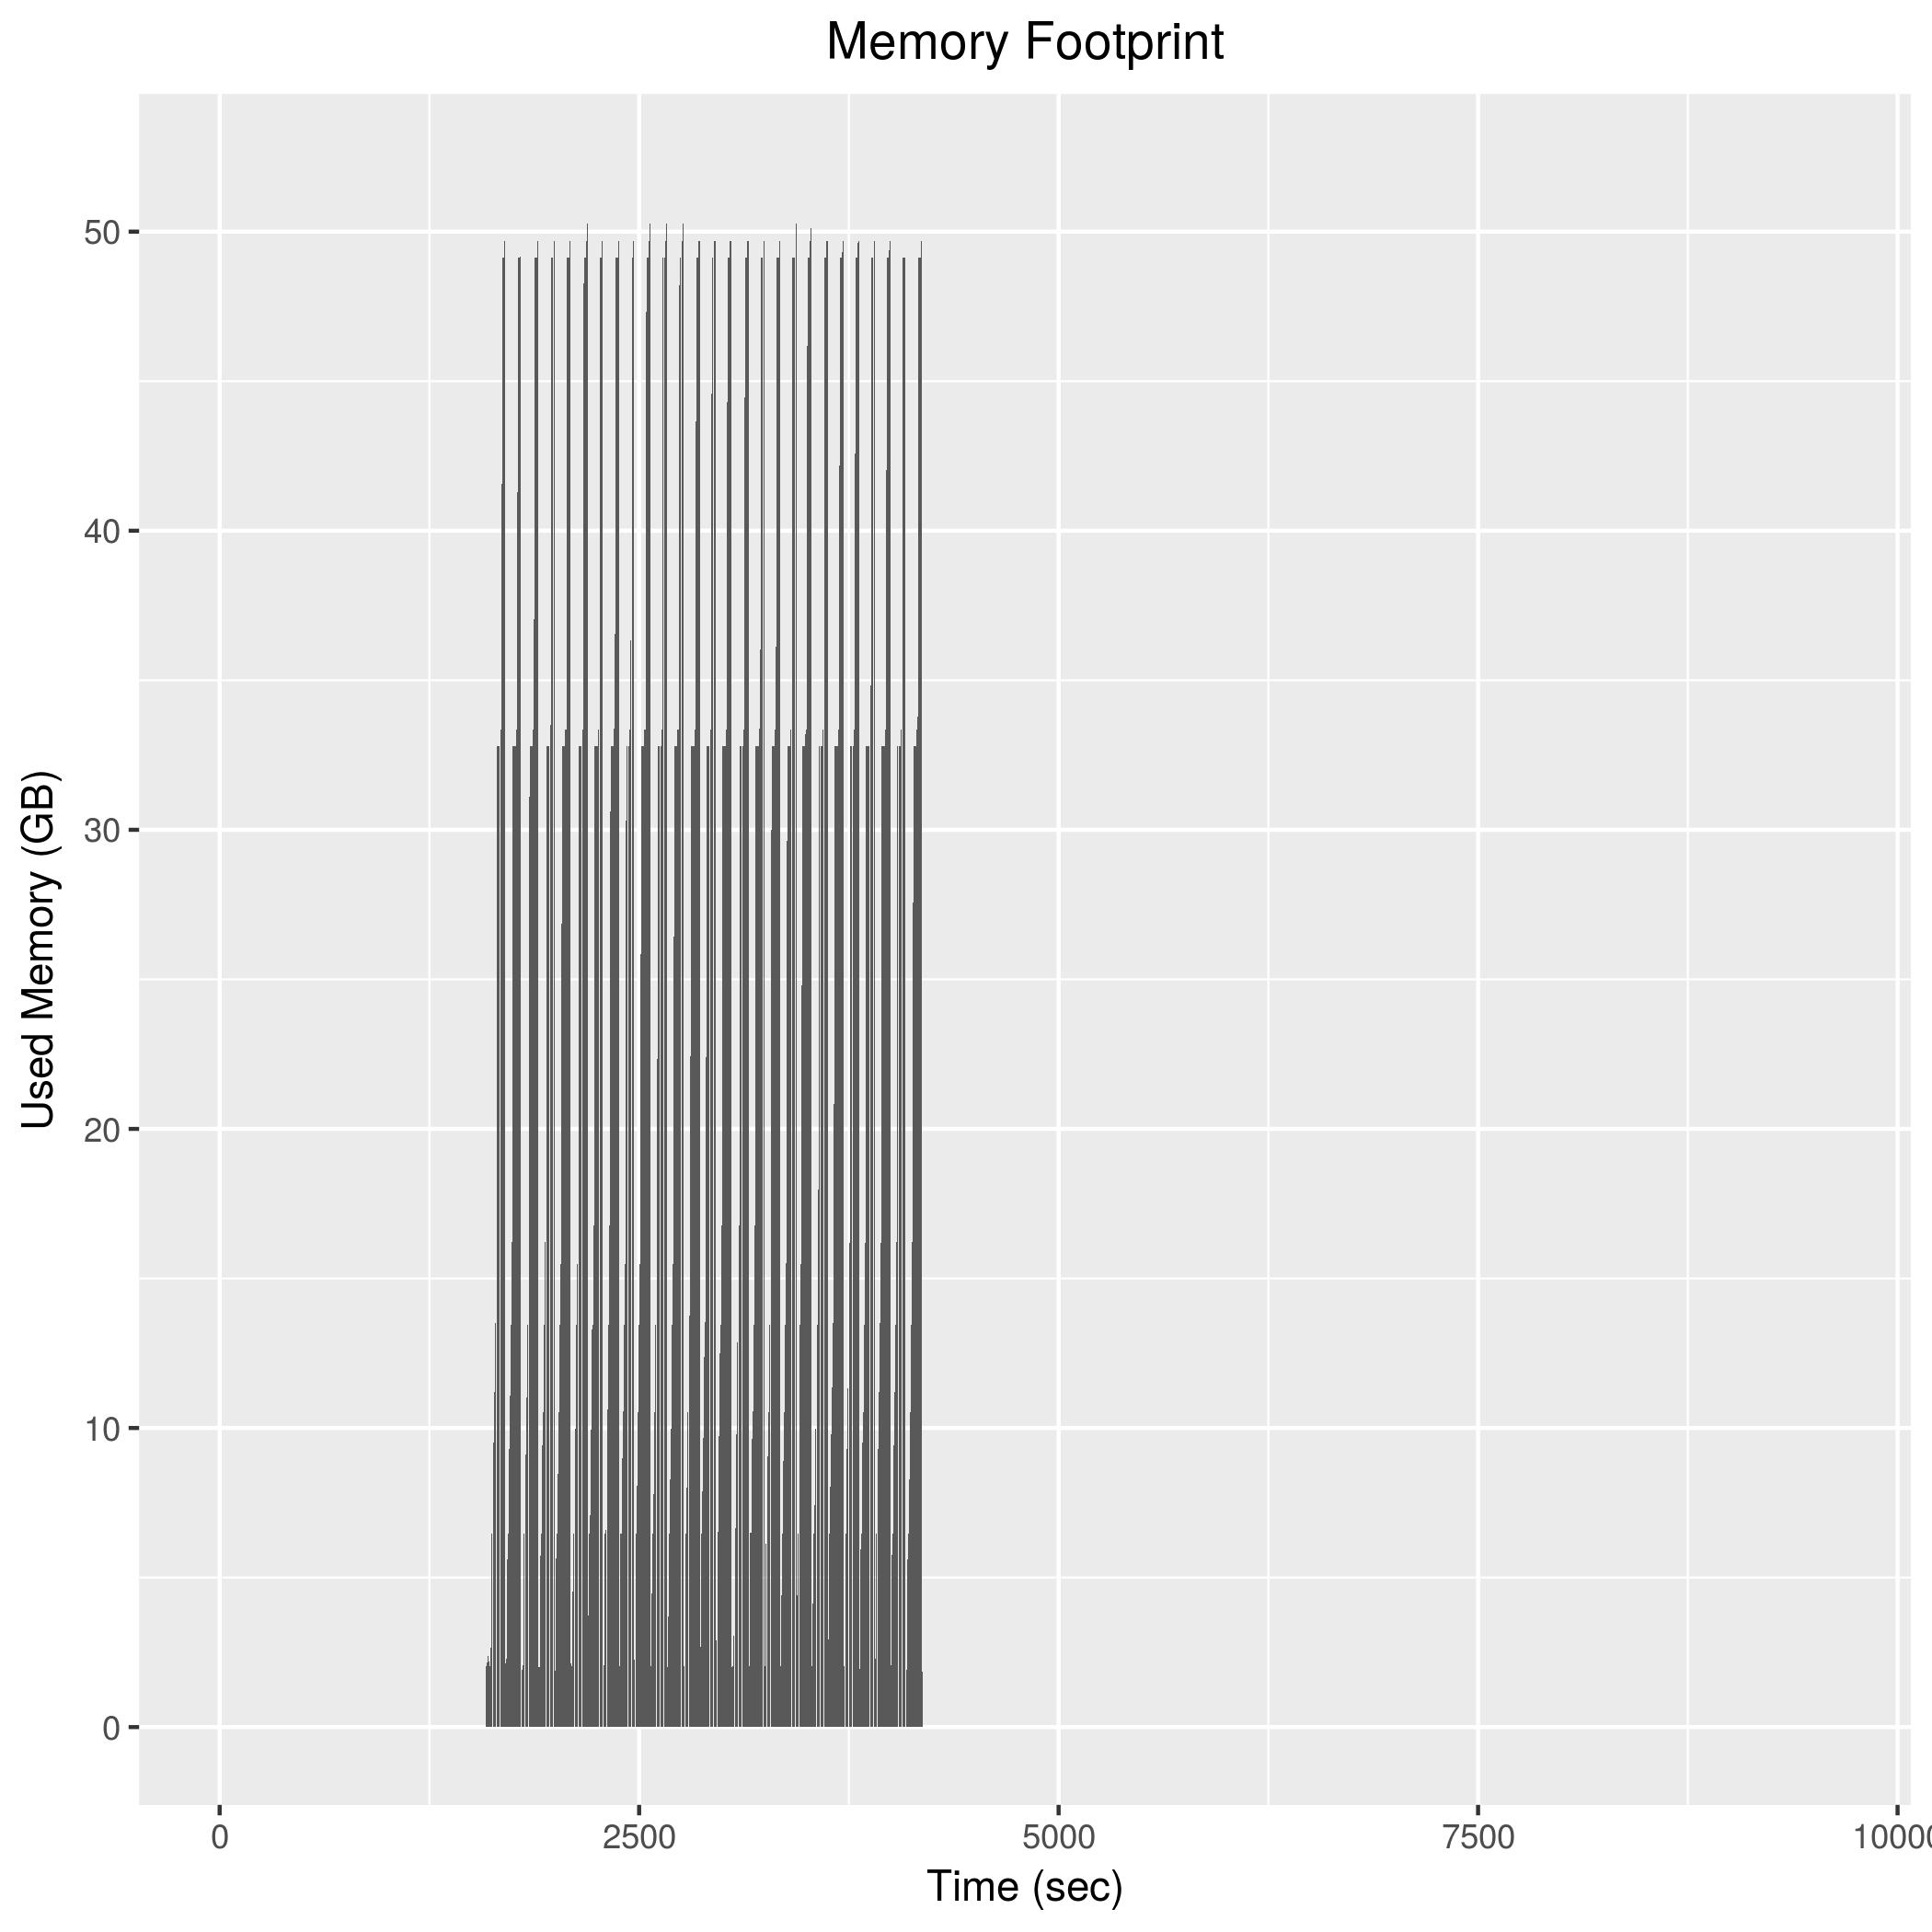

The table this chart was drawn from, first rows:
1586, 1983724
1588, 2040208
1590, 2043068
1592, 2174124
1594, 2173060
1596, 2100420
1598, 2384180
1600, 2380844
1602, 2314688
1604, 2190992
1606, 2190044
1608, 1896532
1610, 2042376
1612, 2050576
1614, 2050712
1616, 2661988
1618, 4394296
1620, 6125876
1622, 6473984
1624, 6474892
1626, 6473568
1628, 7712168
1630, 8828012
1632, 9513272
1634, 9988100
1636, 10537288
1638, 11209576
1640, 13446716
1642, 13446660
1644, 13516332
1646, 15492164
1648, 16200768
1650, 19918120
1652, 27685404
1654, 32797308
1656, 32797000
1658, 32796464
1660, 32796332
1662, 32796144
1664, 32796692
1666, 32799184
1668, 32797884
1670, 32799756
1672, 32798080
1674, 33361176
1676, 33360632
1678, 33360452
1680, 33850364
1682, 41573300
1684, 49126088
1686, 49127012
1688, 49126920
1690, 49126376
1692, 49126704
1694, 49126424
1696, 49687868
1698, 49687508
1700, 49878432
1702, 50260964
1704, 2125584
1706, 2126588
... 1,241 more rows
